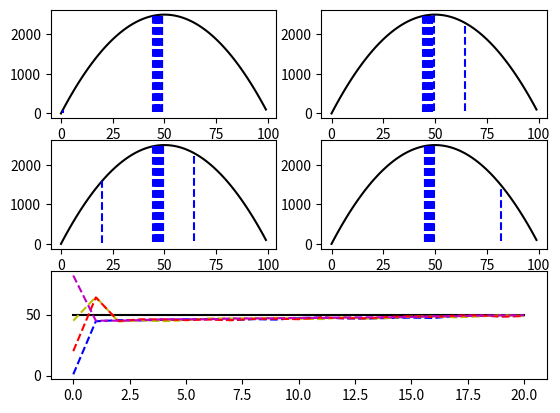

The matplotlib source for this figure:
#primeira tentativa de algritmo genetico
#usando o metodo do elitismo
#apelidado de "o melhor transa com todos"

import matplotlib.pyplot as plt
import numpy as np
from random import random

def gera_individuo():
    #gera um numero inteiro entre -50 e 50
    return int(random()*100)

def find_range(index,values):
    for i in range(len(values)):
            if(index<=values[i]):
                    return i
    return len(values)-1

def transa(individuos, notas):
    index_1=random()*sum(notas)
    index_1=find_range(index_1,notas)
    index_2=random()*sum(notas)
    index_2=find_range(index_2,notas)
    pai=individuos[index_1]
    mae=individuos[index_2]
    return (pai+mae)/2 + 2*random() -1

def avalia(x):
    return x*(100-x)

#--------------------------------------------------------------------------------
#variaveis

ind=[] #individuos
notas=[]
TamPop=4 #tamanho da populacao
qtde_geracoes=20 #quantidade de iteracoes
grafico_ind=[[] for i in range(TamPop)]
grafico_notas=[[] for i in range(TamPop)]

#inicia as populacoes
for i in range(TamPop):
    ind.append(gera_individuo())

#iteracoes do algoritmo
for j in range(qtde_geracoes):
    #avalia a viabilidade
    notas=[avalia(i) for i in ind]

    #salva os dados para plotar os graficos
    for i in range(TamPop):
        grafico_ind[i].append(ind[i])
        grafico_notas[i].append(notas[i])

    #escolhe o individuo mais viavel
    mx=0
    for i in range(1,TamPop):
        if(notas[i]>notas[mx]):
            mx=i
    mx=ind[mx]
    #gera os novos individuos, matando todos os antigos
    ind=[transa(ind,notas) for i in ind if i!=mx]
    ind.append(mx)

print(mx,avalia(mx))

#termina os dados do grafico
for i in range(TamPop):
    grafico_ind[i].append(ind[i])
    #eh necessario re-avaliar pq a ultima iteracao termina gerando individuos
    grafico_notas[i].append(avalia(ind[i]))


#processamento para plotar os graficos
t=np.arange(0,100)
y=avalia(t)

plt.subplot(321)
plt.plot(t,y,'k')
for i in range(qtde_geracoes):
    plt.plot([grafico_ind[0][i],grafico_ind[0][i]],[grafico_ind[0][i],grafico_notas[0][i]],'b--')
    plt.plot([grafico_ind[0][i],grafico_ind[0][i]],[grafico_notas[0][i],grafico_notas[0][i]],'b--')

plt.subplot(322)
plt.plot(t,y,'k')
for i in range(qtde_geracoes):
    plt.plot([grafico_ind[1][i],grafico_ind[1][i]],[grafico_ind[1][i],grafico_notas[1][i]],'b--')
    plt.plot([grafico_ind[1][i],grafico_ind[1][i]],[grafico_notas[1][i],grafico_notas[1][i]],'b--')

plt.subplot(323)
plt.plot(t,y,'k')
for i in range(qtde_geracoes):
    plt.plot([grafico_ind[2][i],grafico_ind[2][i]],[grafico_ind[2][i],grafico_notas[2][i]],'b--')
    plt.plot([grafico_ind[2][i],grafico_ind[2][i]],[grafico_notas[2][i],grafico_notas[2][i]],'b--')

plt.subplot(324)
plt.plot(t,y,'k')
for i in range(qtde_geracoes):
    plt.plot([grafico_ind[3][i],grafico_ind[3][i]],[grafico_ind[3][i],grafico_notas[3][i]],'b--')
    plt.plot([grafico_ind[3][i],grafico_ind[3][i]],[grafico_notas[3][i],grafico_notas[3][i]],'b--')

plt.subplot(313)
t=[i for i in range(qtde_geracoes+1)]
plt.plot(t,[50 for i in t],'k')
plt.plot(t,grafico_ind[0],'b--')
plt.plot(t,grafico_ind[1],'y--')
plt.plot(t,grafico_ind[2],'r--')
plt.plot(t,grafico_ind[3],'m--')

plt.savefig('casinhas')
plt.show()
